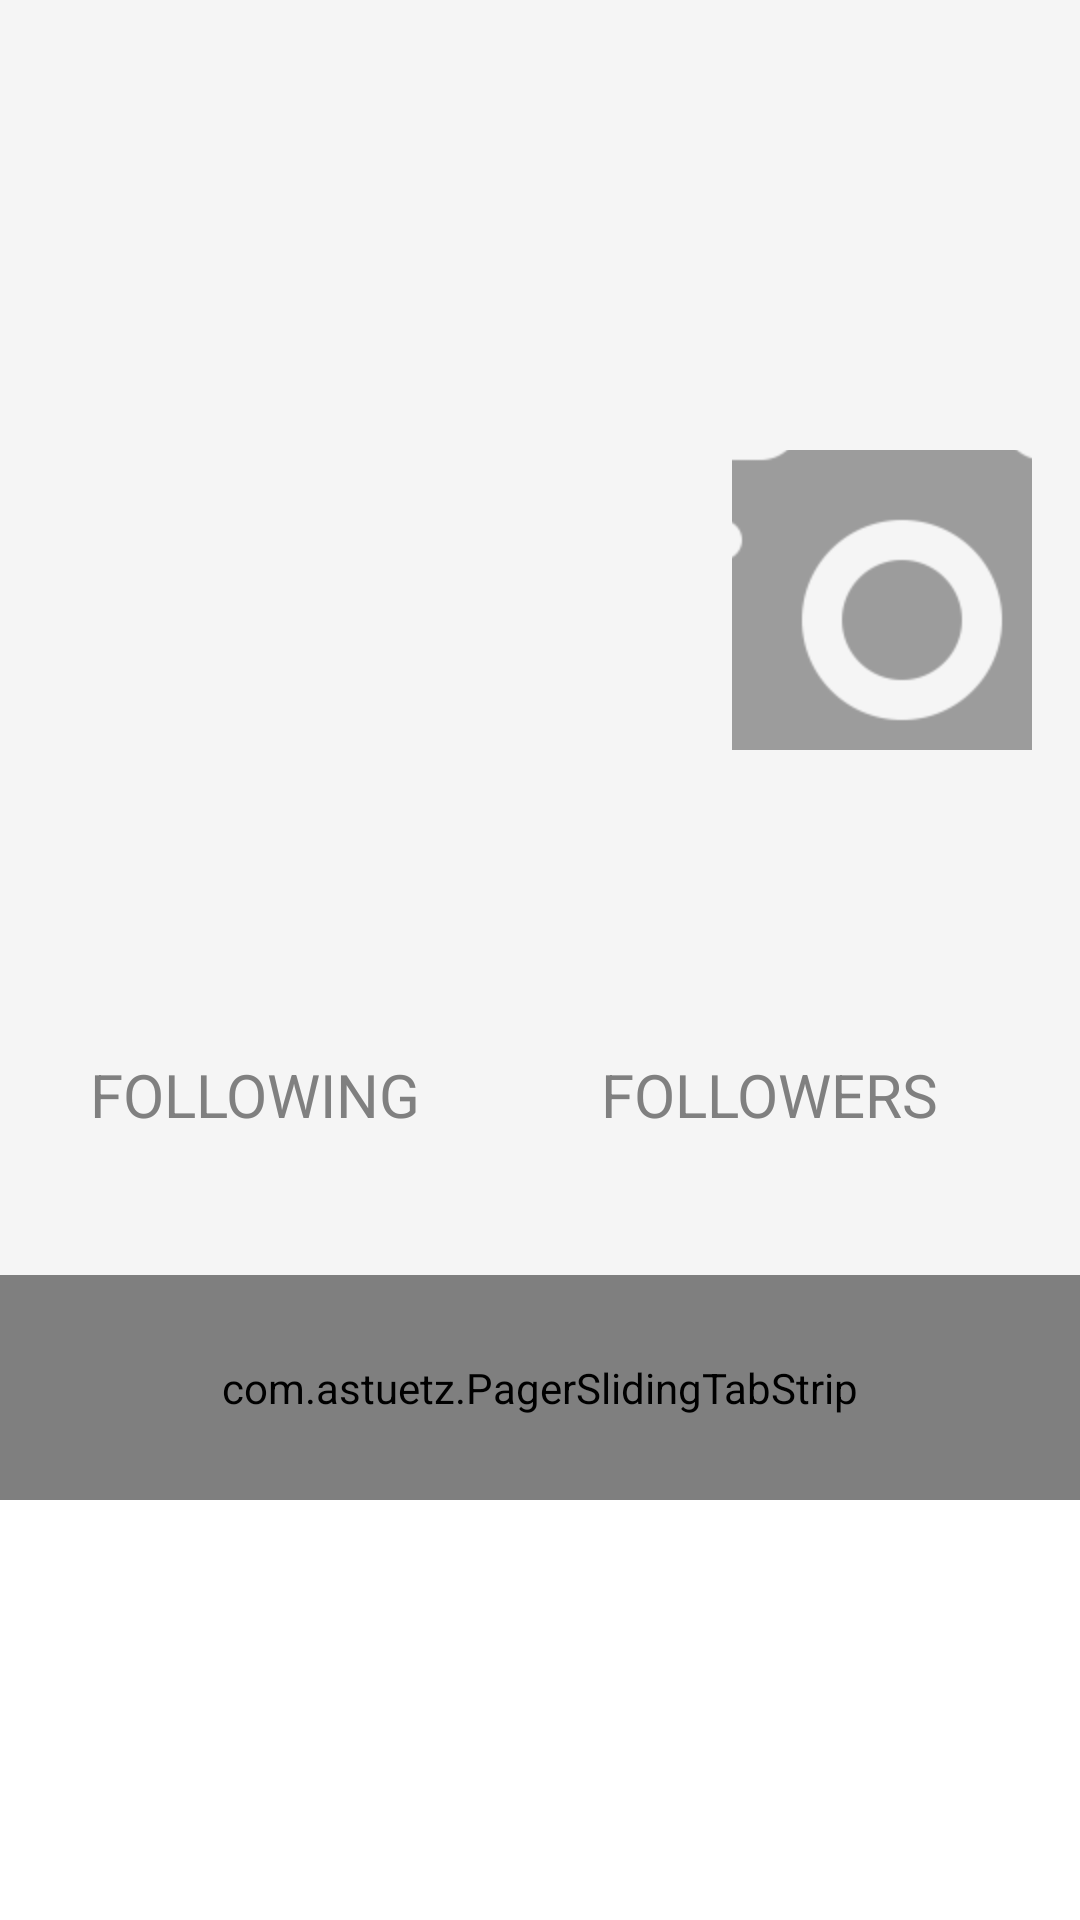

Here is an Android app screen rendered from its layout file. Give the layout XML and the strings, colors and styles it references.
<!-- AndroidManifest.xml: application theme AppTheme -->
<!-- res/layout/activity_user_detail.xml -->
<?xml version="1.0" encoding="utf-8"?>
<android.support.design.widget.CoordinatorLayout xmlns:android="http://schemas.android.com/apk/res/android"
    xmlns:app="http://schemas.android.com/apk/res-auto"
    xmlns:tools="http://schemas.android.com/tools"
    android:id="@+id/main_content"
    android:layout_width="match_parent"
    android:layout_height="match_parent"
    android:fitsSystemWindows="true">

    <android.support.design.widget.AppBarLayout
        android:id="@+id/appbar"
        android:layout_width="match_parent"
        android:layout_height="425dp"
        android:fitsSystemWindows="true"
        android:theme="@style/ThemeOverlay.AppCompat.Dark.ActionBar">

        <android.support.design.widget.CollapsingToolbarLayout
            android:id="@+id/collapsing_toolbar"
            android:layout_width="match_parent"
            android:layout_height="wrap_content"
            android:fitsSystemWindows="true"
            app:contentScrim="?attr/colorPrimary"
            app:expandedTitleMarginEnd="64dp"
            app:expandedTitleMarginStart="48dp"
            app:layout_scrollFlags="scroll|exitUntilCollapsed">

            <RelativeLayout
                android:layout_width="match_parent"
                android:layout_height="match_parent"
                >

                <ImageView
                    android:id="@+id/ivBackdrop"
                    android:layout_width="match_parent"
                    android:layout_height="200dp"
                    android:fitsSystemWindows="false"
                    android:scaleType="fitXY"
                    app:layout_collapseMode="parallax" />



                <LinearLayout
                    android:layout_width="match_parent"
                    android:layout_height="match_parent"
                    android:layout_below="@id/ivBackdrop"
                    android:layout_marginLeft="20dp"
                    android:orientation="vertical">




                    <TextView
                        android:id="@+id/tvFullname"
                        android:layout_width="match_parent"
                        android:layout_height="wrap_content"
                        android:textSize="30sp"
                        android:textColor="@android:color/black" />

                    <TextView
                        android:id="@+id/tvUsername"
                        android:layout_width="match_parent"
                        android:layout_height="wrap_content"
                        android:textSize="18sp"
                        android:textColor="@color/tweetCharCountColor"
                         />

                    <TextView
                        android:id="@+id/tvTagline"
                        android:layout_width="match_parent"
                        android:layout_marginTop="10dp"
                        android:layout_height="wrap_content"
                        android:textSize="20sp"
                        android:textColor="@android:color/black" />

                    <TextView
                        android:id="@+id/tvLocation"
                        android:layout_width="wrap_content"
                        android:layout_height="wrap_content"
                        android:layout_marginTop="10dp"
                        android:textSize="18sp"
                        android:layout_marginBottom="10dp"
                        android:textColor="@color/tweetCharCountColor" />

                    <LinearLayout
                        android:layout_width="wrap_content"
                        android:layout_height="wrap_content"
                        android:orientation="horizontal">

                        <TextView
                            android:id="@+id/tvFollowing"
                            android:textSize="25sp"
                            android:layout_width="wrap_content"
                            android:layout_height="wrap_content"
                            android:textColor="@android:color/black" />
                        <TextView
                            android:id="@+id/tvFollowingLbl"
                            android:layout_width="wrap_content"
                            android:layout_height="wrap_content"
                            android:text="Following"
                            android:layout_marginLeft="10dp"
                            android:textSize="20sp"
                            android:textAllCaps="true"
                            android:textColor="@color/tweetCharCountColor" />


                        <TextView
                            android:id="@+id/tvFollowers"
                            android:textSize="25sp"
                            android:layout_width="wrap_content"
                            android:layout_height="wrap_content"
                            android:layout_marginLeft="50dp"
                            android:textColor="@android:color/black" />
                        <TextView
                            android:id="@+id/tvFollowersLbl"
                            android:layout_width="wrap_content"
                            android:layout_height="wrap_content"
                            android:layout_marginLeft="10dp"
                            android:textSize="20sp"
                            android:text="Followers"
                            android:textAllCaps="true"
                            android:textColor="@color/tweetCharCountColor" />




                    </LinearLayout>


                </LinearLayout>



            </RelativeLayout>


            <android.support.v7.widget.Toolbar
                android:id="@+id/toolbar"
                android:layout_width="match_parent"
                android:layout_height="?attr/actionBarSize"
                app:layout_collapseMode="parallax"
                android:title="Some blah"
                android:titleTextColor="@android:color/black"
                app:popupTheme="@style/ThemeOverlay.AppCompat.Light">

            </android.support.v7.widget.Toolbar>

        </android.support.design.widget.CollapsingToolbarLayout>

    </android.support.design.widget.AppBarLayout>

    <RelativeLayout
        android:layout_width="match_parent"
        android:layout_height="match_parent"
        app:layout_behavior="@string/appbar_scrolling_view_behavior"
        >
        <com.astuetz.PagerSlidingTabStrip
            android:id="@+id/tabsDetail"
            android:layout_width="match_parent"
            android:layout_height="75dp"
            app:pstsUnderlineColor="@android:color/holo_blue_light"
            app:pstsIndicatorColor="@color/addTweetBackgroundColor"
            android:textSize="18sp"
            android:textColor="@color/tweetCharCountColor"
            app:pstsShouldExpand="true"
            app:pstsTextAllCaps="true" />

        <android.support.v4.view.ViewPager
            android:id="@+id/viewPagerDetail"
            android:layout_below="@id/tabsDetail"
            android:layout_width="match_parent"
            android:layout_height="wrap_content"
            android:background="@android:color/white"

             />
    </RelativeLayout>

    <ImageView
        android:id="@+id/ivProfilePic"
        android:layout_width="100dp"
        android:layout_height="100dp"
        android:layout_marginRight="16dp"
        android:scaleType="center"
        android:clickable="false"
        android:src="@drawable/camera_icon"
        app:layout_anchor="@id/ivBackdrop"
        app:layout_collapseMode="parallax"
        app:layout_anchorGravity="bottom|right|end" />





</android.support.design.widget.CoordinatorLayout>
<!-- resources referenced by this layout -->
<resources>
  <color name="tweetCharCountColor">#808080</color>
  <!-- drawable camera_icon: png bitmap (drawable-hdpi, 3419 bytes) -->
  <style name="AppTheme" parent="Theme.AppCompat.Light.NoActionBar">
          
          <item name="android:windowIsTranslucent" tools:targetApi="kitkat">true</item>
      </style>
</resources>
